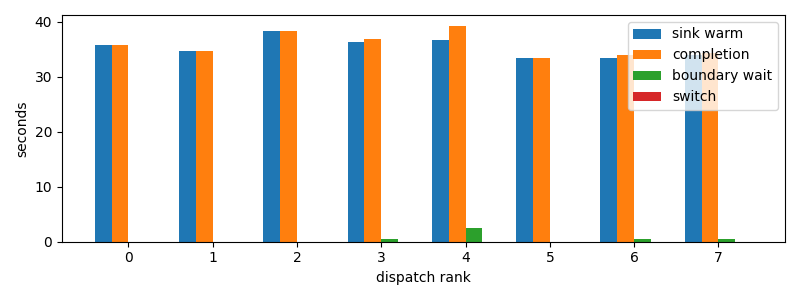

The file beside this chart, header and first rows:
dispatch_rank, id, action, first_token_s, sink_warm_s, completion_s, source_boundary_wait_s, switch_downtime_s
0, codex:a9de70aa-f71f-9b95-5469-d6b3ec0b3f…, S, 35.85, 35.85, 35.85, 1.9073486328125e-05, 4.76837158203125e-06
1, codex:e6744833-786a-9c87-c539-3a40cda506…, S, 34.73, 34.73, 34.73, 3.409385681152344e-05, 5.245208740234375e-06
2, codex:362639e1-f680-4bda-bd1e-8f149f7717…, S, 38.09, 38.3, 38.3, 2.5987625122070312e-05, 6.198883056640625e-06
3, codex:e717fd54-aecf-8710-559b-8d23833866…, S, 36.42, 36.42, 36.83, 0.4167, 2.8133392333984375e-05
4, claude:3ab49446-c806-6a06-d8f3-51d00da9a…, S, 36.7, 36.7, 39.28, 2.582, 1.9073486328125e-05
5, codex:e4fa4daa-9887-f50a-b110-c9378383c7…, S, 33.43, 33.43, 33.43, 4.172325134277344e-05, 7.867813110351562e-06
6, codex:1db326cd-3c43-ad82-b907-27bc1f12c2…, S, 33.43, 33.43, 33.91, 0.4808, 2.002716064453125e-05
7, claude:beb7fbf4-6556-b9f2-f2be-d69abc179…, S, 33.88, 33.88, 34.3, 0.4245, 1.7881393432617188e-05
